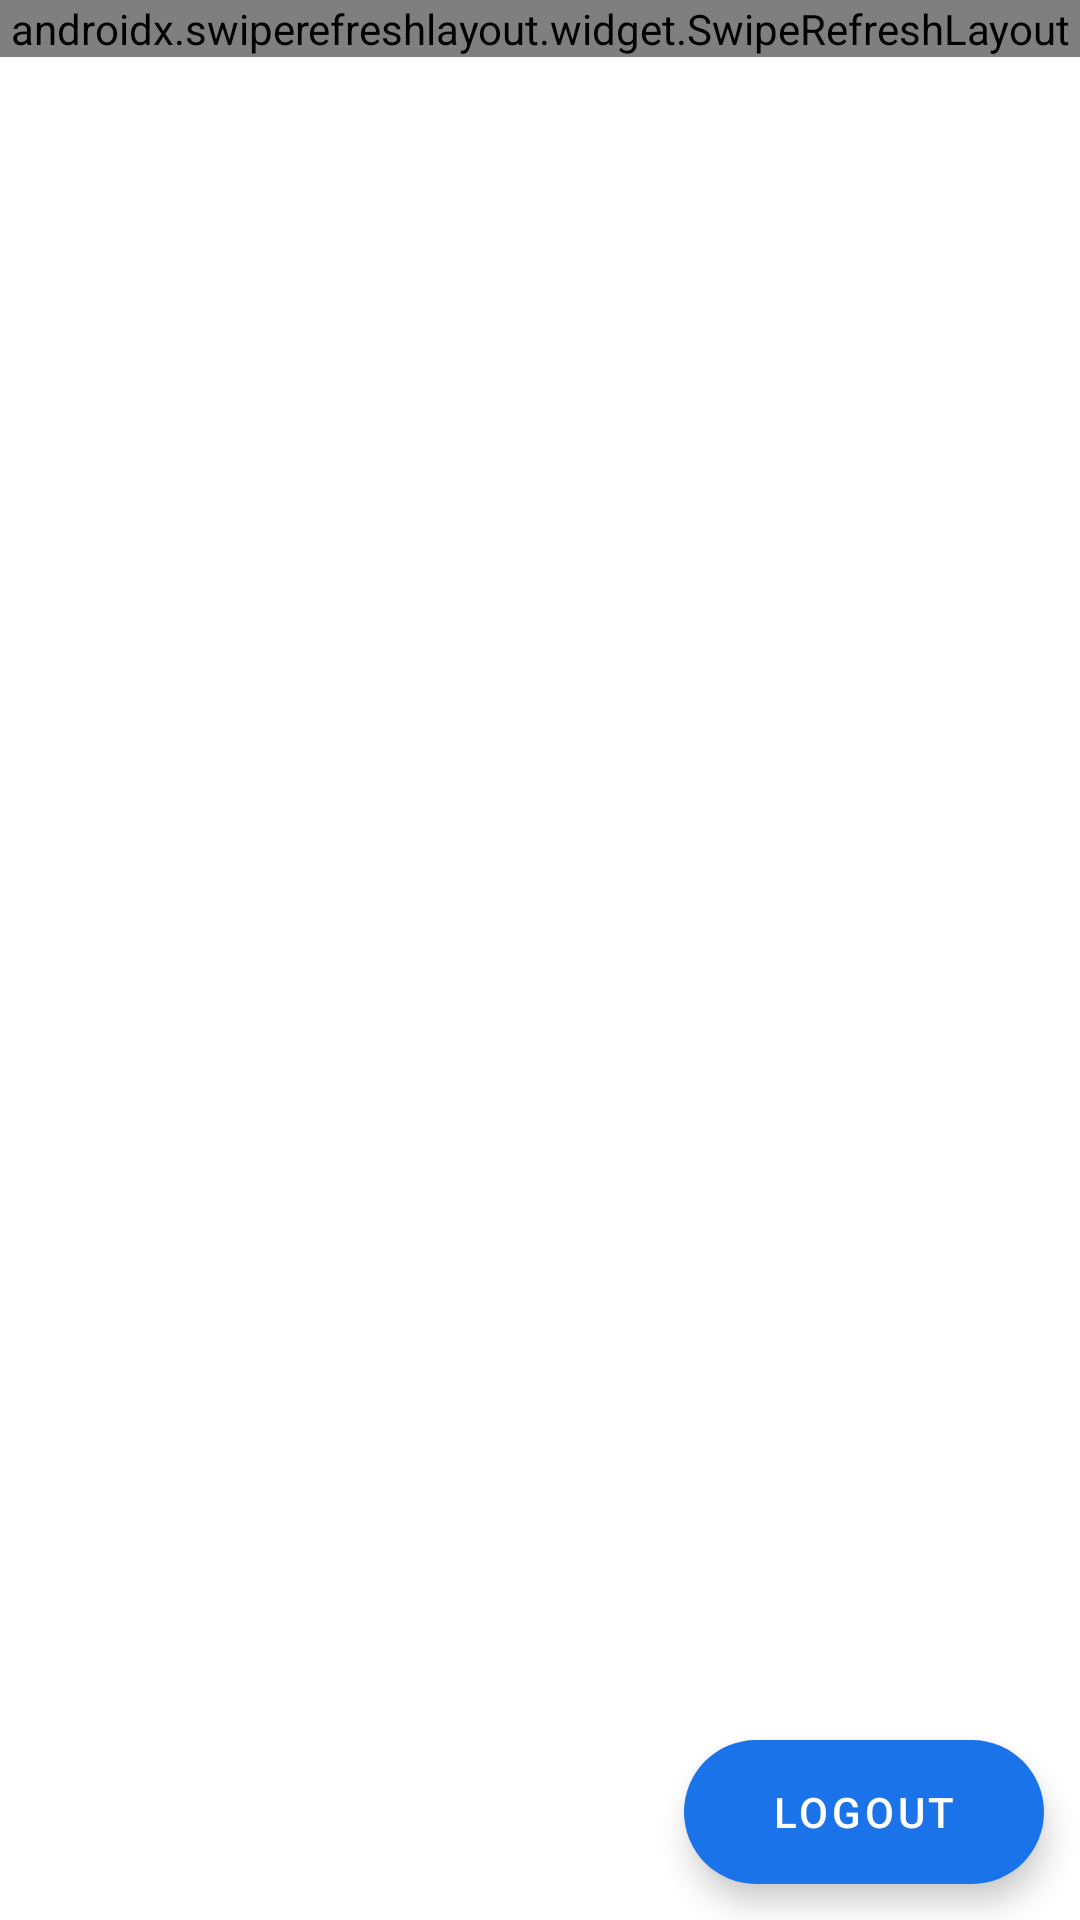

This screen was rendered from an Android layout file. Write that file and the resources it references.
<!-- AndroidManifest.xml: activity theme AppTheme -->
<!-- res/layout/fragment_profile.xml -->
<?xml version="1.0" encoding="utf-8"?>
<androidx.coordinatorlayout.widget.CoordinatorLayout
        xmlns:android="http://schemas.android.com/apk/res/android"
        xmlns:tools="http://schemas.android.com/tools"
        xmlns:app="http://schemas.android.com/apk/res-auto"
        android:id="@+id/profileFragment"
        android:layout_width="match_parent"
        android:layout_height="match_parent"
        android:background="?android:attr/colorForegroundInverse"
        tools:noticeContext=".ProfileFragment">


    <LinearLayout
        android:layout_width="match_parent"
        android:layout_height="match_parent"
        android:gravity="center"
        android:orientation="vertical">


        <ImageView
            android:id="@+id/error_illustration"
            android:layout_width="340dp"
            android:layout_height="240dp"
            android:layout_gravity="center_horizontal"
            android:src="@drawable/illustration_error_unknown"
            android:visibility="invisible"/>


        <TextView
            android:id="@+id/error_description"
            android:layout_width="wrap_content"
            android:layout_height="wrap_content"
            android:layout_marginTop="8dp"
            android:layout_gravity="center_horizontal"
            android:text="@string/unkown_error"
            android:fontFamily="@font/sans_medium"
            android:textSize="22sp"
            android:textColor="?android:attr/textColorSecondary"
            android:visibility="invisible"/>




        <com.google.android.material.button.MaterialButton
            style="@style/Widget.AppCompat.Button.Borderless"
            android:id="@+id/retry_button"
            android:layout_width="wrap_content"
            android:layout_height="wrap_content"
            android:layout_marginTop="16dp"
            android:layout_gravity="center_horizontal"
            android:text="@string/retry"
            android:textAllCaps="false"
            android:fontFamily="@font/sans_bold"
            android:textColor="#00897B"
            android:textSize="15sp"
            app:backgroundTint="?android:attr/windowBackground"
            app:cornerRadius="4dp"
            app:rippleColor="#2A00897B"
            app:strokeColor="@color/colorGrey2"
            app:strokeWidth="1dp"
            android:visibility="invisible"/>


    </LinearLayout>


    <androidx.swiperefreshlayout.widget.SwipeRefreshLayout
        android:id="@+id/swipe_container"
        android:layout_width="match_parent"
        android:layout_height="wrap_content"
        app:layout_behavior="@string/appbar_scrolling_view_behavior">





    <LinearLayout
        android:id="@+id/profile_layout"
        android:layout_width="match_parent"
        android:layout_height="wrap_content"
        android:orientation="vertical">


        <RelativeLayout
            android:id="@+id/dp"
            android:layout_width="match_parent"
            android:layout_height="wrap_content">


            <de.hdodenhof.circleimageview.CircleImageView
                android:id="@+id/s_image"
                android:layout_width="100dp"
                android:layout_height="100dp"
                android:layout_centerHorizontal="true"
                android:layout_margin="8dp"
                android:background="@drawable/profile_avatar_circle"
                android:elevation="4dp" />

            <TextView
                android:id="@+id/s_name"
                android:layout_width="wrap_content"
                android:layout_height="wrap_content"
                android:layout_below="@id/s_image"
                android:layout_centerHorizontal="true"
                android:singleLine="false"
                android:layout_margin="10dp"
                android:layout_marginBottom="4dp"
                android:gravity="center_horizontal"
                android:fontFamily="@font/sans"
                android:textColor="@color/colorBlue"
                android:textSize="30sp" />


            <View android:id="@+id/separator"
                android:layout_below="@id/s_name"
                android:background="@color/colorBlue"
                android:layout_width = "match_parent"
                android:layout_marginStart="18dp"
                android:layout_marginEnd="18dp"
                android:layout_height="1dp"
                android:layout_centerHorizontal="true" />

            <TextView
                android:id="@+id/s_lass"
                android:layout_width="wrap_content"
                android:layout_height="wrap_content"
                android:layout_below="@id/s_name"
                android:layout_centerHorizontal="true"
                android:layout_marginTop="16dp"
                android:layout_marginBottom="16dp"
                android:gravity="center_horizontal"
                android:layout_marginStart="10dp"
                android:layout_marginEnd="10dp"
                android:fontFamily="@font/sans"
                android:textColor="?android:attr/textColorPrimary"
                android:textSize="16sp" />


        </RelativeLayout>



        <com.google.android.material.card.MaterialCardView
            android:id="@+id/expansion"
            android:layout_height="wrap_content"
            android:layout_width="match_parent"
            android:layout_margin="6dp"
            android:elevation="0dp"
            style="@style/Widget.MaterialComponents.CardView"
            app:cardBackgroundColor="?android:attr/colorForegroundInverse"
            app:strokeColor="@color/colorGrey2"
            app:strokeWidth="1dp"
            app:cardElevation="0dp"
            app:cardCornerRadius="8dp">



        <LinearLayout
            android:layout_below="@+id/dp"
            android:layout_height="wrap_content"
            android:layout_width="match_parent"
            android:layout_margin="16dp"
            android:orientation="vertical">

            <androidx.core.widget.NestedScrollView
                android:layout_width="match_parent"
                android:layout_height="match_parent"
                android:scrollbars="none"
                android:overScrollMode="never">

                <RelativeLayout
                    android:id="@+id/list"
                    android:layout_width="match_parent"
                    android:layout_height="wrap_content">


                    <ImageView
                        android:id="@+id/ic_phone"
                        android:layout_width="18dp"
                        android:layout_height="18dp"
                        android:layout_marginTop="16dp"
                        android:src="@drawable/ic_phone"
                        app:tint="@color/colorBlue" />

                    <TextView
                        android:id="@+id/tv_phone"
                        android:layout_width="wrap_content"
                        android:layout_height="wrap_content"
                        android:layout_marginStart="4dp"
                        android:layout_marginTop="16dp"
                        android:layout_marginBottom="4dp"
                        android:layout_toEndOf="@id/ic_phone"
                        android:text="Phone"
                        android:fontFamily="@font/sans_medium"
                        android:textColor="@color/colorBlue"/>


                    <TextView
                        android:id="@+id/s_contactno"
                        android:layout_width="wrap_content"
                        android:layout_height="wrap_content"
                        android:layout_below="@id/tv_phone"
                        android:layout_toEndOf="@id/ic_phone"
                        android:layout_marginStart="4dp"
                        android:textSize="18sp"
                        android:layout_marginBottom="16dp"
                        android:lines="1"
                        android:textColor="?android:attr/textColorPrimary" />


                    <ImageView
                        android:id="@+id/ic_parent"
                        android:layout_width="18dp"
                        android:layout_height="18dp"
                        android:layout_below="@id/s_contactno"
                        android:src="@drawable/ic_parent"
                        app:tint="@color/colorBlue" />

                    <TextView
                        android:id="@+id/tv_parent"
                        android:layout_width="wrap_content"
                        android:layout_height="wrap_content"
                        android:layout_marginStart="4dp"
                        android:layout_marginBottom="4dp"
                        android:layout_below="@id/s_contactno"
                        android:layout_toEndOf="@id/ic_parent"
                        android:text="Parent"
                        android:fontFamily="@font/sans_medium"
                        android:textColor="@color/colorBlue"/>


                    <TextView
                        android:id="@+id/s_father"
                        android:layout_width="wrap_content"
                        android:layout_height="wrap_content"
                        android:layout_marginStart="4dp"
                        android:layout_marginBottom="16dp"
                        android:textSize="18sp"
                        android:layout_below="@+id/tv_parent"
                        android:layout_toEndOf="@id/ic_parent"
                        android:textColor="?android:attr/textColorPrimary" />


                    <ImageView
                        android:id="@+id/ic_address"
                        android:layout_width="18dp"
                        android:layout_height="18dp"
                        android:layout_below="@id/s_father"
                        android:src="@drawable/ic_address"
                        app:tint="@color/colorBlue" />

                    <TextView
                        android:id="@+id/tv_address"
                        android:layout_width="wrap_content"
                        android:layout_height="wrap_content"
                        android:layout_marginStart="4dp"
                        android:layout_marginBottom="4dp"
                        android:layout_below="@id/s_father"
                        android:layout_toEndOf="@id/ic_address"
                        android:text="Address"
                        android:fontFamily="@font/sans_medium"
                        android:textColor="@color/colorBlue"/>

                    <TextView
                        android:id="@+id/s_address"
                        android:layout_width="wrap_content"
                        android:layout_height="wrap_content"
                        android:layout_below="@id/tv_address"
                        android:layout_toEndOf="@id/ic_address"
                        android:layout_marginStart="4dp"
                        android:textSize="18sp"
                        android:layout_marginBottom="16dp"
                        android:singleLine="false"
                        android:textColor="?android:attr/textColorPrimary" />



                </RelativeLayout>

            </androidx.core.widget.NestedScrollView>

        </LinearLayout>




        </com.google.android.material.card.MaterialCardView>


    </LinearLayout>



    </androidx.swiperefreshlayout.widget.SwipeRefreshLayout>


    <com.google.android.material.floatingactionbutton.ExtendedFloatingActionButton
        style="@style/Widget.MaterialComponents.ExtendedFloatingActionButton"
        android:id="@+id/logout_efab"
        android:layout_width="wrap_content"
        android:layout_height="wrap_content"
        android:layout_margin="12dp"
        android:layout_gravity="end|bottom"
        app:backgroundTint="@color/colorBlue"
        android:text="@string/logout"
        android:textColor="@color/colorWhite"
        />


</androidx.coordinatorlayout.widget.CoordinatorLayout>
<!-- resources referenced by this layout -->
<resources>
  <color name="colorBlue">#1a73e9</color>
  <color name="colorGrey2">#34303030</color>
  <color name="colorWhite">#ffffff</color>
  <!-- drawable illustration_error_unknown: png bitmap (drawable, 39632 bytes) -->
  <!-- drawable profile_avatar_circle: png bitmap (drawable, 10322 bytes) -->
  <string name="logout">LOGOUT</string>
  <string name="retry">Retry</string>
  <string name="unkown_error">Something went wrong</string>
  <style name="AppTheme" parent="Theme.MaterialComponents.DayNight">
          <item name="colorPrimary">#3d5aff</item>
          <item name="colorPrimaryDark">#0031cb</item>
          <item name="colorAccent">#12B8A8</item>
          <item name="windowActionBar">false</item>
  
          <item name="noticeTextColor">@color/noticeTextColor</item>
          <item name="android:navigationBarColor">@color/toolbar_color</item>
      </style>
  <color name="noticeTextColor">#323232</color>
  <color name="toolbar_color">#FFFFFF</color>
</resources>
